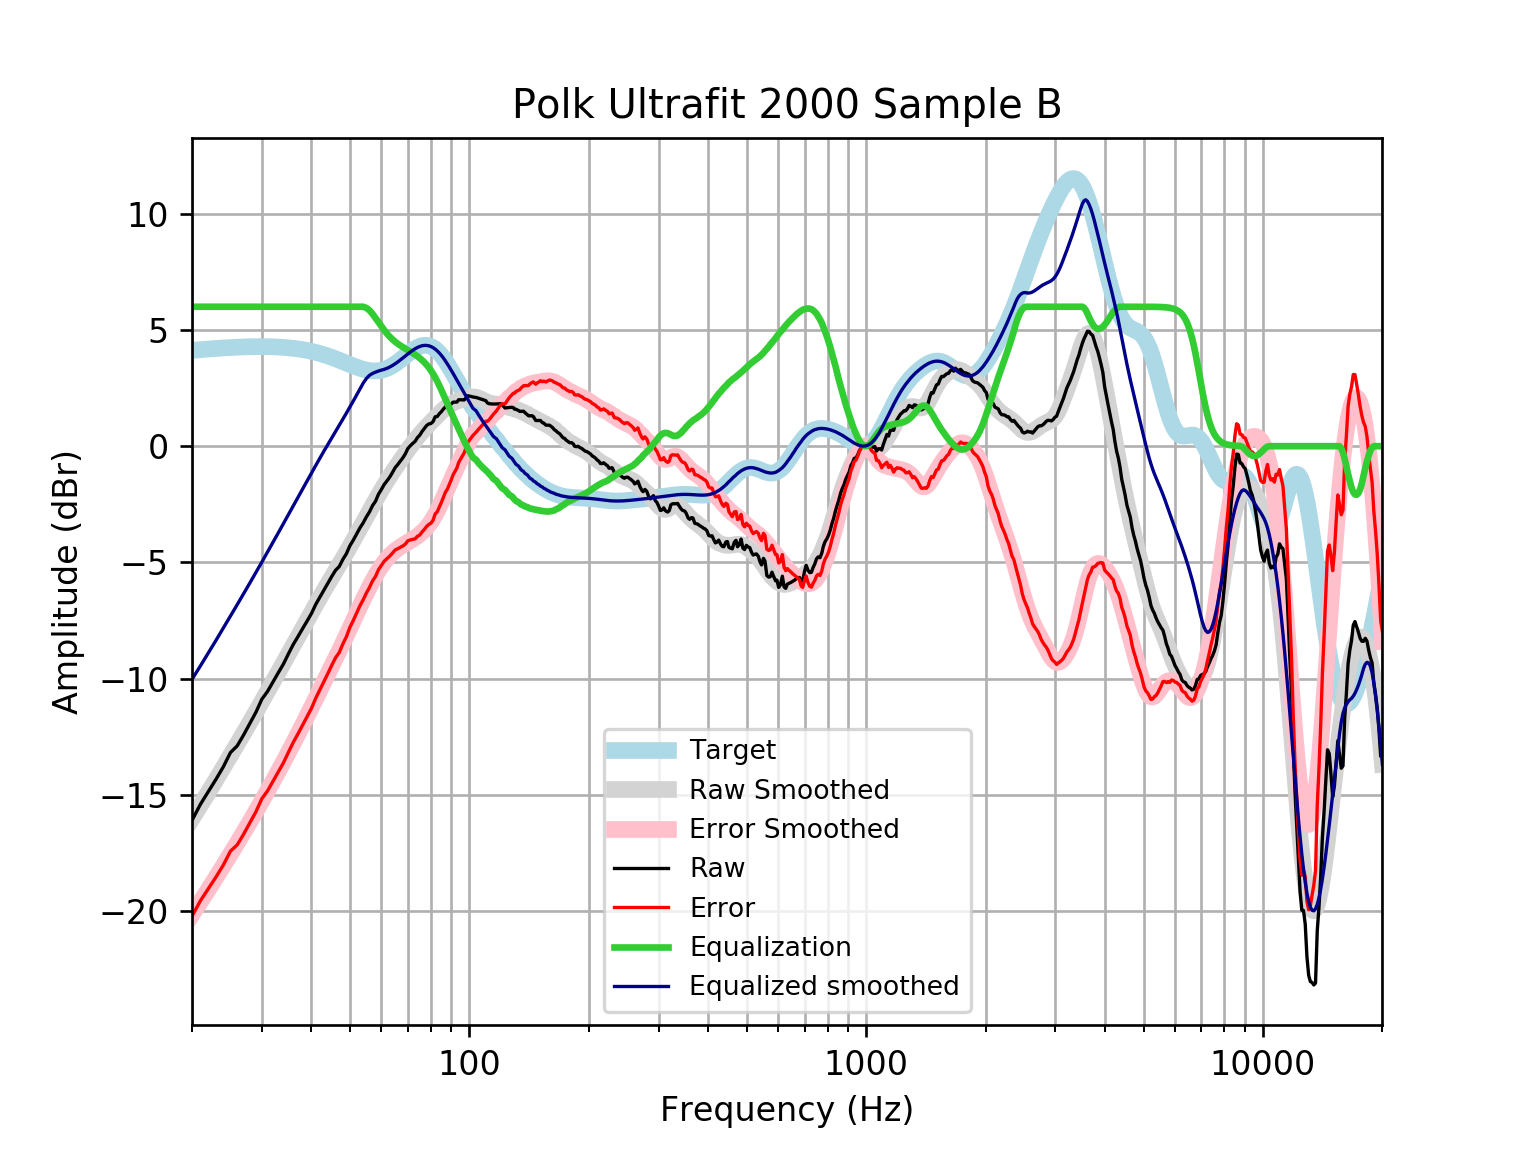

The data file committed next to this chart (first rows):
frequency, raw, error, smoothed, error_smoothed, equalization, equalized_raw, equalized_smoothed, target
20, -16.1, -20.22, -16.03, -20.16, 6, -10.1, -10.03, 4.121
21, -15.41, -19.56, -15.46, -19.61, 6.0, -9.41, -9.455, 4.152
22, -14.86, -19.04, -14.89, -19.07, 6.0, -8.859, -8.893, 4.18
23, -14.33, -18.53, -14.35, -18.55, 6, -8.327, -8.348, 4.205
24, -13.79, -18.02, -13.82, -18.05, 6, -7.79, -7.82, 4.227
25, -13.18, -17.43, -13.31, -17.56, 6, -7.183, -7.311, 4.245
26, -12.9, -17.16, -12.82, -17.08, 6.0, -6.896, -6.818, 4.259
27, -12.42, -16.69, -12.34, -16.61, 6.0, -6.419, -6.341, 4.271
28, -11.92, -16.2, -11.88, -16.16, 6.0, -5.918, -5.877, 4.278
29, -11.44, -15.72, -11.43, -15.71, 6, -5.44, -5.426, 4.283
30, -10.88, -15.17, -10.99, -15.27, 6.0, -4.885, -4.985, 4.284
31, -10.55, -14.83, -10.56, -14.84, 6, -4.554, -4.556, 4.281
32, -10.14, -14.42, -10.14, -14.41, 6, -4.142, -4.137, 4.275
33, -9.748, -14.01, -9.728, -13.99, 6.0, -3.748, -3.728, 4.265
34, -9.373, -13.62, -9.331, -13.58, 6, -3.373, -3.331, 4.251
35, -8.934, -13.17, -8.945, -13.18, 6, -2.934, -2.945, 4.233
36, -8.53, -12.74, -8.568, -12.78, 6, -2.53, -2.568, 4.211
37, -8.191, -12.38, -8.202, -12.39, 6.0, -2.191, -2.202, 4.185
38, -7.849, -12, -7.844, -12, 6, -1.849, -1.844, 4.155
39, -7.526, -11.65, -7.496, -11.62, 6, -1.526, -1.496, 4.12
40, -7.201, -11.28, -7.159, -11.24, 6, -1.201, -1.159, 4.08
41, -6.811, -10.85, -6.832, -10.87, 6, -0.8106, -0.8319, 4.037
42, -6.496, -10.49, -6.517, -10.5, 6, -0.4965, -0.5172, 3.989
43, -6.198, -10.13, -6.215, -10.15, 6.0, -0.198, -0.2146, 3.937
44, -5.9, -9.781, -5.924, -9.803, 6, 0.1003, 0.07626, 3.881
45, -5.606, -9.429, -5.643, -9.464, 6, 0.3938, 0.357, 3.823
46, -5.343, -9.105, -5.37, -9.13, 6.0, 0.6574, 0.6298, 3.762
47, -5.179, -8.879, -5.103, -8.801, 6, 0.8208, 0.8972, 3.7
48, -4.873, -8.509, -4.839, -8.473, 6.0, 1.127, 1.161, 3.636
49, -4.625, -8.199, -4.576, -8.148, 6.0, 1.375, 1.424, 3.574
50, -4.283, -7.795, -4.315, -7.826, 6, 1.717, 1.685, 3.512
51, -4.041, -7.495, -4.054, -7.508, 6.0, 1.959, 1.946, 3.454
52, -3.775, -7.175, -3.796, -7.196, 6, 2.225, 2.204, 3.4
53, -3.517, -6.868, -3.541, -6.893, 6, 2.483, 2.459, 3.351
54, -3.301, -6.611, -3.29, -6.601, 6.0, 2.699, 2.71, 3.31
55, -3.047, -6.324, -3.043, -6.321, 5.951, 2.904, 2.909, 3.276
56, -2.832, -6.085, -2.8, -6.055, 5.848, 3.015, 3.048, 3.253
57, -2.562, -5.801, -2.563, -5.805, 5.693, 3.131, 3.13, 3.239
58, -2.373, -5.61, -2.332, -5.573, 5.517, 3.144, 3.185, 3.237
59, -2.074, -5.321, -2.109, -5.359, 5.341, 3.267, 3.232, 3.246
60, -1.869, -5.136, -1.894, -5.166, 5.166, 3.297, 3.272, 3.268
61, -1.65, -4.951, -1.688, -4.993, 4.993, 3.343, 3.305, 3.301
62, -1.493, -4.839, -1.492, -4.842, 4.842, 3.349, 3.35, 3.346
63, -1.329, -4.731, -1.304, -4.71, 4.71, 3.381, 3.406, 3.402
64, -1.135, -4.603, -1.124, -4.596, 4.596, 3.46, 3.471, 3.468
65, -0.9263, -4.468, -0.9516, -4.496, 4.496, 3.57, 3.545, 3.542
66, -0.7913, -4.413, -0.7842, -4.409, 4.409, 3.617, 3.625, 3.622
67, -0.6414, -4.349, -0.6216, -4.331, 4.331, 3.689, 3.709, 3.707
68, -0.498, -4.294, -0.4635, -4.26, 4.26, 3.762, 3.796, 3.796
69, -0.3268, -4.211, -0.3098, -4.194, 4.194, 3.867, 3.884, 3.884
70, -0.09885, -4.069, -0.161, -4.131, 4.131, 4.032, 3.97, 3.97
71, 0.01795, -4.035, -0.01724, -4.068, 4.068, 4.086, 4.051, 4.053
72, 0.1191, -4.009, 0.1211, -4.005, 4.005, 4.124, 4.126, 4.128
73, 0.2076, -3.987, 0.2539, -3.938, 3.938, 4.146, 4.192, 4.195
74, 0.3709, -3.88, 0.3809, -3.867, 3.867, 4.238, 4.248, 4.251
75, 0.4732, -3.822, 0.5021, -3.789, 3.789, 4.262, 4.291, 4.295
76, 0.6332, -3.692, 0.6175, -3.704, 3.704, 4.337, 4.321, 4.325
77, 0.7556, -3.585, 0.7272, -3.609, 3.609, 4.365, 4.336, 4.341
78, 0.8834, -3.457, 0.8317, -3.504, 3.504, 4.388, 4.336, 4.34
79, 0.9553, -3.369, 0.9319, -3.388, 3.388, 4.343, 4.32, 4.324
... 553 more rows
